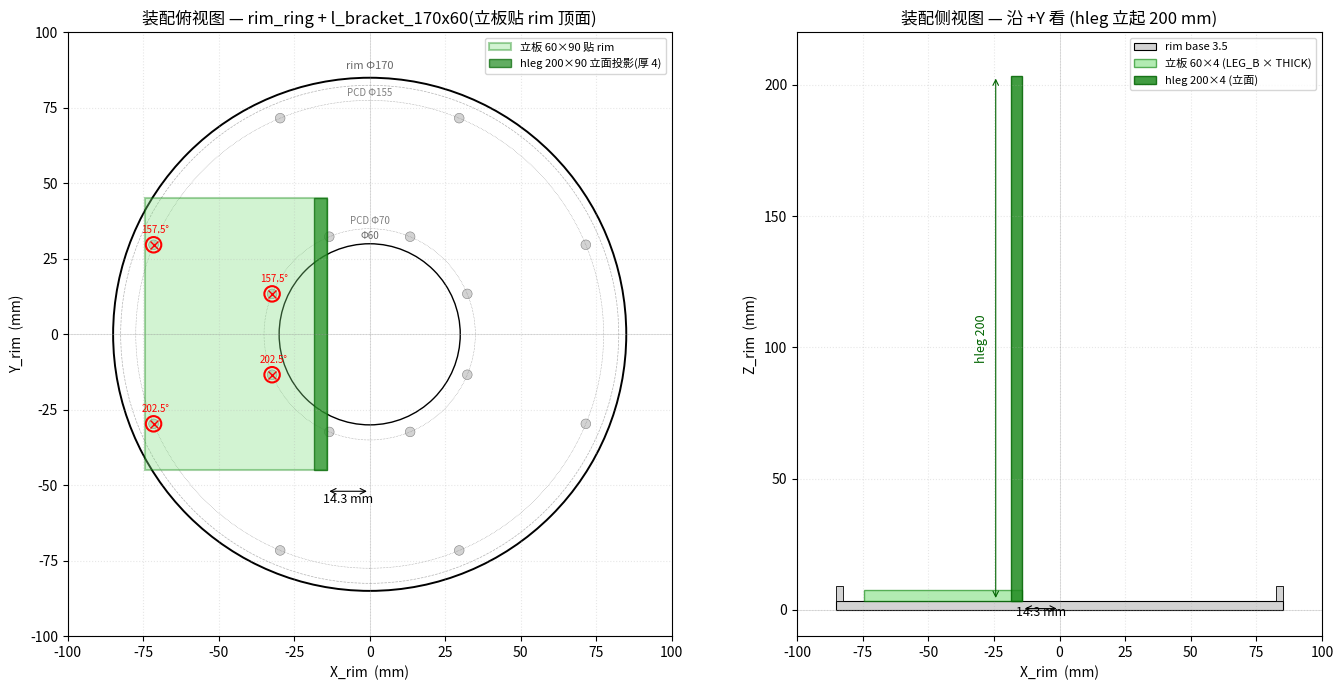

The script that saved this image: (Note: this script raises an exception after producing the figure.)
"""
Assembly proposal preview: l_bracket_170x60 mated to rim_ring.

Geometry assumption (to be confirmed by user):
  • rim_ring is horizontal, top of base annulus at Z=3.5.
  • bracket is rotated -90° about Y from its print orientation, so that
    the vleg's print-frame back face (X=0, 60×90) lies flat ON the rim.
  • The hleg becomes a tall vertical fin (200 mm tall) sticking up.
  • The bracket's hleg "front" 200×90 vertical face (the one that was the
    bottom of the hleg in print) is placed 14.3 mm from rim center,
    extending in the −X direction of the rim.
  • Bracket is centered on the rim's X axis (so vleg's Y_v=45 → rim Y=0).
  • The 4 vleg M3 through-holes are MOVED from their current 70×40
    rectangle to match 4 specific rim_ring holes:
        — 2 inner holes (PCD Φ70) at angles 157.5° and 202.5°
        — 2 outer holes (PCD Φ155) at angles 157.5° and 202.5°
    These 4 form a symmetric trapezoid in the rim's top plane.

Output: assembly_preview.png — top-down view of rim with bracket footprint
        overlaid + side elevation showing hleg vertical fin.
"""
import math
from pathlib import Path
import matplotlib
matplotlib.use("Agg")
import matplotlib.pyplot as plt
from matplotlib.patches import Circle, Rectangle, FancyArrowPatch
import matplotlib.font_manager as fm

# Use a Chinese-capable font (SimHei mounted from Windows)
for p in ["/mnt/c/Windows/Fonts/simhei.ttf"]:
    if Path(p).exists():
        fm.fontManager.addfont(p)
        plt.rcParams["font.family"] = "SimHei"
        plt.rcParams["axes.unicode_minus"] = False
        break

# ===== rim_ring =====
RIM_OD, RIM_ID = 170.0, 60.0
R_IN_PCD, R_OUT_PCD = 35.0, 77.5
RIM_HOLE_D = 3.2
RIM_ANGLES = [22.5 + 45*k for k in range(8)]

# ===== bracket vleg footprint on rim =====
# Vleg 60 × 90 sits flat on rim. After rotation, in rim's XY plane:
#   X_rim goes from −14.3 (close to center) to −74.3 (close to outer edge)
#   Y_rim goes from −45 to +45
HLEG_DIST = 14.3      # the 200×90 face is at this distance from rim center
VLEG_RAD  = 60.0      # along radial (in rim X), = bracket LEG_B
VLEG_TAN  = 90.0      # along tangential (in rim Y), = bracket WIDTH
HLEG_THICK = 4.0      # the vertical hleg fin is 4 mm thick in rim X

# Proposed rim holes used as the 4 mounting holes
MATING = [(R_IN_PCD,  157.5), (R_IN_PCD,  202.5),
          (R_OUT_PCD, 157.5), (R_OUT_PCD, 202.5)]

# ===== Plot =====
fig, (ax_top, ax_side) = plt.subplots(1, 2, figsize=(14, 7))

# ---- Top-down view ----
ax = ax_top
ax.set_aspect("equal")
ax.set_title("装配俯视图 — rim_ring + l_bracket_170x60(立板贴 rim 顶面)", fontsize=12)
ax.set_xlim(-100, 100)
ax.set_ylim(-100, 100)
ax.grid(True, alpha=0.3, linestyle=":")
ax.axhline(0, color="gray", lw=0.4, alpha=0.4)
ax.axvline(0, color="gray", lw=0.4, alpha=0.4)

# rim disc
ax.add_patch(Circle((0, 0), RIM_OD/2, fill=False, lw=1.4, color="black"))
ax.add_patch(Circle((0, 0), RIM_ID/2, fill=False, lw=1.0, color="black"))
ax.add_patch(Circle((0, 0), 82.5,     fill=False, lw=0.5, color="gray", linestyle="--", alpha=0.6))
ax.text(0, RIM_OD/2 + 3, f"rim Φ{RIM_OD:g}", ha="center", fontsize=8, color="dimgray")
ax.text(0, RIM_ID/2 + 1.5, f"Φ{RIM_ID:g}", ha="center", fontsize=7, color="dimgray")

# all 16 rim holes (light)
for a in RIM_ANGLES:
    for R in (R_IN_PCD, R_OUT_PCD):
        cx, cy = R*math.cos(math.radians(a)), R*math.sin(math.radians(a))
        ax.add_patch(Circle((cx, cy), RIM_HOLE_D/2, color="lightgray", ec="gray", lw=0.4))

# PCD circles
ax.add_patch(Circle((0, 0), R_IN_PCD,  fill=False, lw=0.4, color="gray", linestyle=":"))
ax.add_patch(Circle((0, 0), R_OUT_PCD, fill=False, lw=0.4, color="gray", linestyle=":"))
ax.text(0, R_IN_PCD + 1.5,  f"PCD Φ{2*R_IN_PCD:g}",  ha="center", fontsize=7, color="gray")
ax.text(0, R_OUT_PCD + 1.5, f"PCD Φ{2*R_OUT_PCD:g}", ha="center", fontsize=7, color="gray")

# bracket vleg footprint (the 60 × 90 flat slab on rim, lying flat)
v_x0 = -HLEG_DIST - VLEG_RAD          # −74.3
v_y0 = -VLEG_TAN/2                    # −45
ax.add_patch(Rectangle((v_x0, v_y0), VLEG_RAD, VLEG_TAN,
                       fill=True, facecolor="#7fdf7f", alpha=0.35,
                       edgecolor="green", lw=1.5, label="立板 60×90 贴 rim"))

# hleg vertical fin — projected footprint in top view = 4 × 90 strip at X=−14.3..−18.3
ax.add_patch(Rectangle((-HLEG_DIST - HLEG_THICK, -VLEG_TAN/2),
                       HLEG_THICK, VLEG_TAN,
                       fill=True, facecolor="#1f8b1f", alpha=0.7,
                       edgecolor="darkgreen", lw=1.0, label="hleg 200×90 立面投影(厚 4)"))

# 4 mating holes highlighted in red
for (R, a) in MATING:
    cx = R*math.cos(math.radians(a))
    cy = R*math.sin(math.radians(a))
    ax.add_patch(Circle((cx, cy), RIM_HOLE_D/2 * 1.6,
                        fill=False, ec="red", lw=1.5))
    ax.plot(cx, cy, marker="x", color="red", markersize=6)
    ax.annotate(f"{a:g}°", (cx, cy), xytext=(cx - 4, cy + 4),
                fontsize=7, color="red")

# 14.3 mm dim arrow from center to hleg front face
ax.annotate("", xy=(-HLEG_DIST, -52), xytext=(0, -52),
            arrowprops=dict(arrowstyle="<->", color="black", lw=0.8))
ax.text(-HLEG_DIST/2, -56, f"{HLEG_DIST:g} mm",
        ha="center", fontsize=9, color="black")

# legend
ax.legend(loc="upper right", fontsize=8)
ax.set_xlabel("X_rim  (mm)")
ax.set_ylabel("Y_rim  (mm)")

# ---- Side elevation (looking along +Y_rim) ----
ax = ax_side
ax.set_aspect("equal")
ax.set_title("装配侧视图 — 沿 +Y 看 (hleg 立起 200 mm)", fontsize=12)
ax.set_xlim(-100, 100)
ax.set_ylim(-10, 220)
ax.grid(True, alpha=0.3, linestyle=":")
ax.axhline(0, color="gray", lw=0.4, alpha=0.4)
ax.axvline(0, color="gray", lw=0.4, alpha=0.4)

# rim cross-section (looking from +Y, so we see the rim's left/right halves)
# base annulus Z=0..3.5 (gray); upper rim at OD=165..170 stands at Z=3.5..9
BASE_H, RIM_H = 3.5, 5.5
ax.add_patch(Rectangle((-RIM_OD/2, 0), RIM_OD, BASE_H, fill=True,
                       facecolor="lightgray", edgecolor="black", lw=0.8,
                       label="rim base 3.5"))
# upper rim left part
ax.add_patch(Rectangle((-RIM_OD/2, BASE_H), 2.5, RIM_H, fill=True,
                       facecolor="lightgray", edgecolor="black", lw=0.6))
ax.add_patch(Rectangle((RIM_OD/2 - 2.5, BASE_H), 2.5, RIM_H, fill=True,
                       facecolor="lightgray", edgecolor="black", lw=0.6))

# bracket vleg (horizontal 60 × 4 slab) sitting on base top (Z=3.5..7.5)
ax.add_patch(Rectangle((-HLEG_DIST - VLEG_RAD, BASE_H), VLEG_RAD, HLEG_THICK,
                       fill=True, facecolor="#7fdf7f", alpha=0.6,
                       edgecolor="green", lw=1.0, label="立板 60×4 (LEG_B × THICK)"))
# hleg vertical fin (200 tall × 4 thick in rim-X)
ax.add_patch(Rectangle((-HLEG_DIST - HLEG_THICK, BASE_H), HLEG_THICK, 200,
                       fill=True, facecolor="#1f8b1f", alpha=0.85,
                       edgecolor="darkgreen", lw=1.0, label="hleg 200×4 (立面)"))

# 14.3 mm dim
ax.annotate("", xy=(-HLEG_DIST, BASE_H - 3), xytext=(0, BASE_H - 3),
            arrowprops=dict(arrowstyle="<->", color="black", lw=0.8))
ax.text(-HLEG_DIST/2, BASE_H - 6, f"{HLEG_DIST:g} mm",
        ha="center", fontsize=9, color="black")

# 200 mm height label
ax.annotate("", xy=(-HLEG_DIST - HLEG_THICK - 6, BASE_H),
            xytext=(-HLEG_DIST - HLEG_THICK - 6, BASE_H + 200),
            arrowprops=dict(arrowstyle="<->", color="darkgreen", lw=0.8))
ax.text(-HLEG_DIST - HLEG_THICK - 9, BASE_H + 100, "hleg 200",
        ha="right", va="center", fontsize=9, color="darkgreen",
        rotation=90)

ax.legend(loc="upper right", fontsize=8)
ax.set_xlabel("X_rim  (mm)")
ax.set_ylabel("Z_rim  (mm)")

plt.tight_layout()
out = Path(__file__).with_name("assembly_preview.png")
plt.savefig(out, dpi=150, bbox_inches="tight")
print(f"wrote {out}")

# ---- Also print the proposed vleg hole coordinates ----
print("\nProposed bracket vleg M3 hole positions (in vleg local frame Y_v, Z_v):")
print("  Y_v = Y_rim + WIDTH/2,    Z_v = -X_rim - HLEG_DIST")
print("  (current build's vleg Y∈[0,90], Z∈[0,60])")
WIDTH = 90.0
for (R, a) in MATING:
    cx = R*math.cos(math.radians(a))
    cy = R*math.sin(math.radians(a))
    Y_v = cy + WIDTH/2
    Z_v = -cx - HLEG_DIST
    print(f"  rim hole R={R:5.1f} @ {a:6.1f}°  ({cx:+7.3f}, {cy:+7.3f}) "
          f"→ bracket vleg (Y_v={Y_v:6.3f}, Z_v={Z_v:6.3f})")
